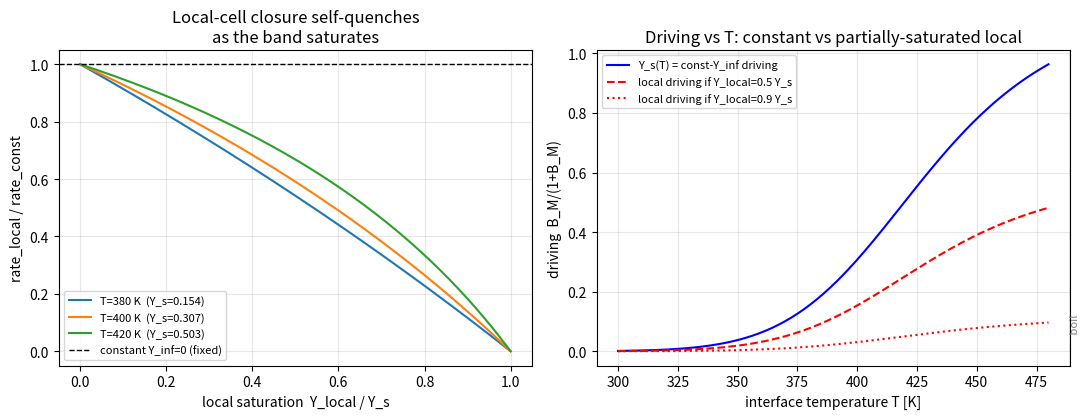

This figure's Python source:
#!/usr/bin/env python3
"""
Spalding driving-force comparison: constant far-field Y_inf  vs  local gas-side
mass_frac_v as the sink concentration in B_M.

Question (Stage-3d Y_inf fork): if we replace the constant far-field Y_infinity
with the LOCAL gas-side vapor mass fraction, does the Spalding number collapse
because the cell next to the interface fills with the vapor we just produced
(before it can diffuse/advect away)?

Spalding mass-transfer number and the diffuse-interface driving group:
    B_M      = (Y_s - Y_sink) / (1 - Y_s)
    driving  = B_M / (1 + B_M) = (Y_s - Y_sink) / (1 - Y_sink)     # what m_dot scales with
    m_dot    = rho_g * Dv * driving * |grad eta|                    # code's source form
Y_s = Antoine saturation mass fraction at the interface T (same curve as the
HRM cavitation / Saturation_1D test). Y_sink = Y_infinity (constant) OR the
local gas-side mass_frac_v (self-limiting).
"""
import numpy as np

# --- constants from Saturation_1D ---
A, B, C = 4.10549, 1625.928, -92.839      # Antoine (n-dodecane), p_sat in bar
P_BAR   = 1.0                              # p = 1e5 Pa = 1 bar
CP_V, CV_V = 1994.85, 1950.0              # dodecane vapor
CP_G, CV_G = 1004.5, 717.5               # air carrier
R_V = CP_V - CV_V                          # 44.85  J/kg/K
R_G = CP_G - CV_G                          # 287.0  J/kg/K


def Ys(T):
    """Antoine saturation mass fraction at temperature T [K], p = P_BAR."""
    p_sat = 10.0 ** (A - B / (T + C))      # bar
    x_s = min(p_sat / P_BAR, 1.0)          # mole fraction (Raoult/Dalton)
    return (x_s / R_V) / (x_s / R_V + (1.0 - x_s) / R_G)   # mole -> mass


def driving(Y_s, Y_sink):
    """B_M/(1+B_M) = (Y_s - Y_sink)/(1 - Y_sink), clamped at 0."""
    return max((Y_s - Y_sink) / (1.0 - Y_sink), 0.0)


# ---------------------------------------------------------------------------
# 1) Y_s across the relevant interface-temperature range
# ---------------------------------------------------------------------------
print("=" * 70)
print("Saturation mass fraction Y_s(T)  (p = 1 bar, dodecane boiling ~489 K)")
print("=" * 70)
print(f"{'T [K]':>8} {'p_sat[bar]':>12} {'x_s (mol)':>12} {'Y_s (mass)':>12}")
for T in (300, 350, 380, 400, 420, 450, 480):
    p_sat = 10.0 ** (A - B / (T + C))
    x_s = p_sat / P_BAR
    print(f"{T:8.0f} {p_sat:12.4e} {x_s:12.4e} {Ys(T):12.4e}")

# ---------------------------------------------------------------------------
# 2) Driving force vs how saturated the LOCAL cell has become
# ---------------------------------------------------------------------------
T0 = 400.0
Y_s = Ys(T0)
d_const = driving(Y_s, 0.0)        # constant far-field Y_inf = 0
print()
print("=" * 70)
print(f"Driving force at interface T = {T0:.0f} K   (Y_s = {Y_s:.4f})")
print("  constant Y_inf=0:  driving = Y_s = %.4f  (FIXED, never self-limits)" % d_const)
print("=" * 70)
print(f"{'Y_local':>10} {'B_M_local':>12} {'driving_loc':>12} {'rate_loc/rate_const':>20}")
for frac in (0.0, 0.1, 0.25, 0.5, 0.75, 0.9, 0.99, 1.0):
    Y_local = frac * Y_s
    B_M = max((Y_s - Y_local) / (1.0 - Y_s), 0.0)
    d_loc = driving(Y_s, Y_local)
    print(f"{Y_local:10.4f} {B_M:12.4f} {d_loc:12.4f} {d_loc / d_const:20.3f}")

print()
print("Read-off: once the adjacent cell reaches a FRACTION of Y_s, the rate is")
print("already cut by ~that fraction. The cell fills from the source itself, so")
print("Y_local -> Y_s within a cell residence time and the rate self-quenches to")
print("whatever diffusion can clear from the band (~ Dv/dx -> GRID DEPENDENT).")

# ---------------------------------------------------------------------------
# 3) Plot: driving vs Y_local for both closures, two temperatures
# ---------------------------------------------------------------------------
try:
    import matplotlib
    matplotlib.use("Agg")
    import matplotlib.pyplot as plt

    fig, ax = plt.subplots(1, 2, figsize=(11, 4.3))
    for T in (380.0, 400.0, 420.0):
        Ysat = Ys(T)
        yl = np.linspace(0.0, Ysat, 200)
        dl = (Ysat - yl) / (1.0 - yl)
        ax[0].plot(yl / Ysat, dl / (Ysat / 1.0), label=f"T={T:.0f} K  (Y_s={Ysat:.3f})")
    ax[0].axhline(1.0, ls="--", c="k", lw=1, label="constant Y_inf=0 (fixed)")
    ax[0].set_xlabel("local saturation  Y_local / Y_s")
    ax[0].set_ylabel("rate_local / rate_const")
    ax[0].set_title("Local-cell closure self-quenches\nas the band saturates")
    ax[0].legend(fontsize=8)
    ax[0].grid(alpha=0.3)

    Ts = np.linspace(300, 480, 200)
    ax[1].plot(Ts, [Ys(T) for T in Ts], "b-", label="Y_s(T) = const-Y_inf driving")
    ax[1].plot(Ts, [0.5 * Ys(T) for T in Ts], "r--",
               label="local driving if Y_local=0.5 Y_s")
    ax[1].plot(Ts, [0.1 * Ys(T) for T in Ts], "r:",
               label="local driving if Y_local=0.9 Y_s")
    ax[1].axvline(489, c="grey", lw=1)
    ax[1].text(489, 0.05, " boil", rotation=90, va="bottom", fontsize=8, color="grey")
    ax[1].set_xlabel("interface temperature T [K]")
    ax[1].set_ylabel("driving  B_M/(1+B_M)")
    ax[1].set_title("Driving vs T: constant vs partially-saturated local")
    ax[1].legend(fontsize=8)
    ax[1].grid(alpha=0.3)

    fig.tight_layout()
    out = __file__.rsplit("/", 1)[0] + "/spalding_closure_demo.png"
    fig.savefig(out, dpi=120)
    print(f"\nwrote {out}")
except Exception as e:
    print(f"\n(plot skipped: {e})")
